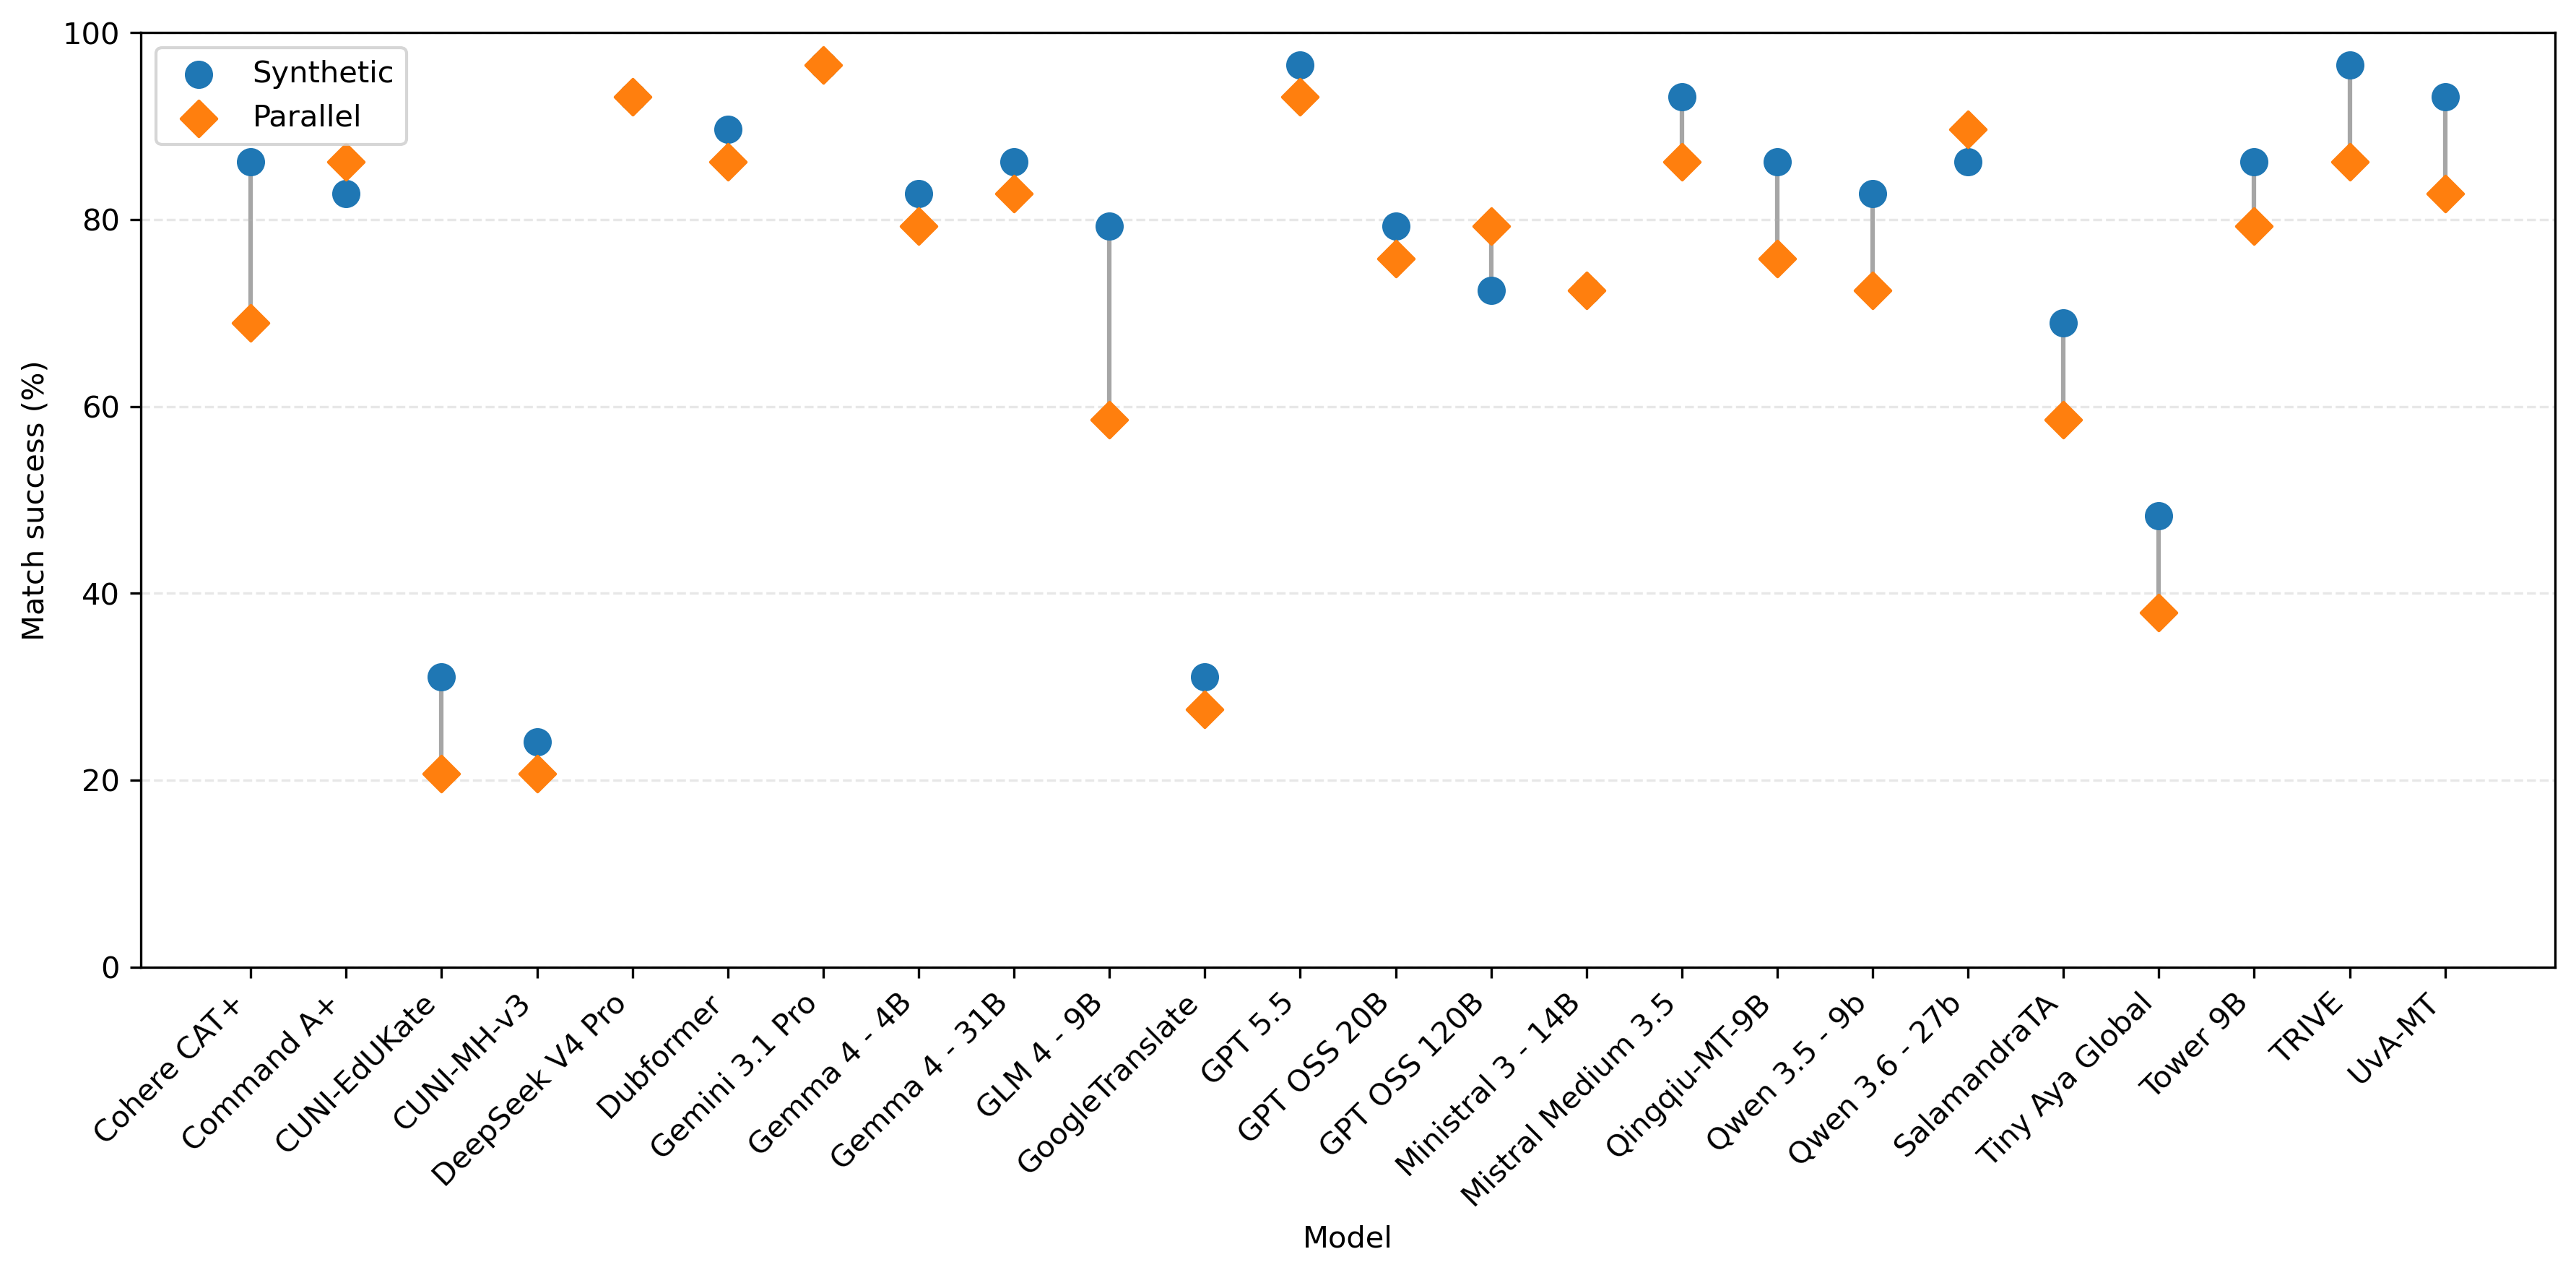

The file beside this chart, header and first rows:
model	synthetic	parallel
Cohere CAT+	86.21	68.97
Command A+	82.76	86.21
CUNI-EdUKate	31.03	20.69
CUNI-MH-v3	24.14	20.69
DeepSeek V4 Pro	93.1	93.1
Dubformer	89.66	86.21
Gemini 3.1 Pro	96.55	96.55
Gemma 4 - 4B	82.76	79.31
Gemma 4 - 31B	86.21	82.76
GLM 4 - 9B	79.31	58.62
GoogleTranslate	31.03	27.59
GPT 5.5	96.55	93.1
GPT OSS 20B	79.31	75.86
GPT OSS 120B	72.41	79.31
Ministral 3 - 14B	72.41	72.41
Mistral Medium 3.5	93.1	86.21
Qingqiu-MT-9B	86.21	75.86
Qwen 3.5 - 9b	82.76	72.41
Qwen 3.6 - 27b	86.21	89.66
SalamandraTA	68.97	58.62
Tiny Aya Global	48.28	37.93
Tower 9B	86.21	79.31
TRIVE	96.55	86.21
UvA-MT	93.1	82.76
